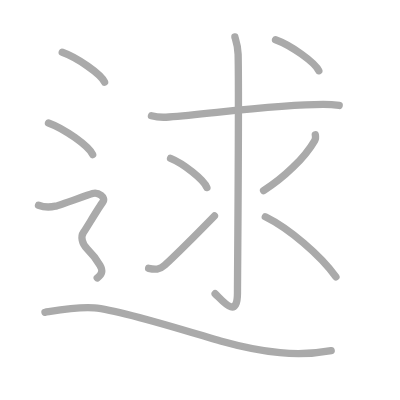
t = 0.00 s
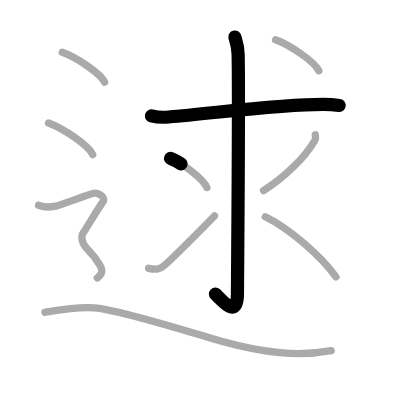
t = 2.25 s
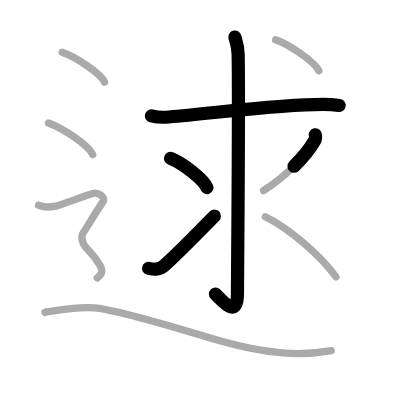
t = 4.50 s
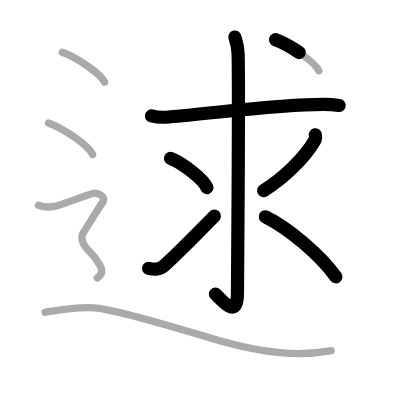
t = 6.50 s
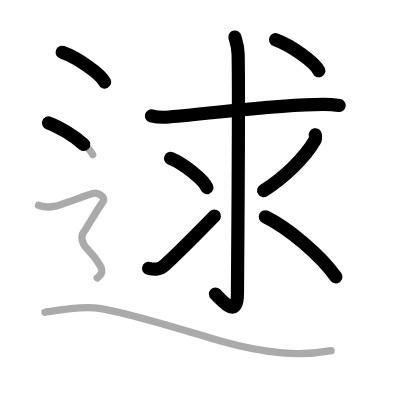
t = 8.75 s
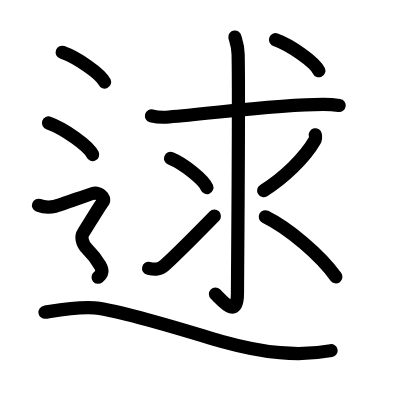
t = 11.00 s

The animated SVG that drew these frames (rendered in a browser with its animation timeline set to each time). Animation: 11 SMIL elements (animate=11); one cycle of 11.00 s.

<?xml version="1.0" standalone="no"?>
<!DOCTYPE svg PUBLIC "-//W3C//DTD SVG 1.1//EN"   "http://www.w3.org/Graphics/SVG/1.1/DTD/svg11.dtd">
<svg width="400px" height="400px"  version="1.1" xmlns="http://www.w3.org/2000/svg">
  <defs>
    <marker id="Triangle" viewBox="0 0 10 10" refX="0" refY="5" markerUnits="strokeWidth" markerWidth="3" style="stroke-opacity:0%;fill:#aaaaaa;" markerHeight="2" orient="auto">
      <path d="M 0 0 L 10 5 L 0 10 z" />
    </marker>
    
    <marker id="Arrow" viewBox="0 0 10 10" refX="5" refY="5" markerUnits="strokeWidth" markerWidth="1.8" style="stroke-opacity:0%;fill:#770000;" markerHeight="2" orient="auto">
      <path d="M 0 4 L 6 4 L 4 1 L 10 5 L 4 9 L 6 6 L 0 6 z" />
        <circle cx="5" cy="5" r="5" />
      </marker>
    
    <marker id="TriangleRed" viewBox="0 0 10 10" refX="0" refY="5" markerUnits="strokeWidth" markerWidth="3" style="stroke-opacity:0%;fill:#CC0000;" markerHeight="2" orient="auto">
      <path d="M 0 0 L 10 5 L 0 10 z" />
    </marker>
    
    <marker id="ArrowRed" viewBox="0 0 10 10" refX="5" refY="5" markerUnits="strokeWidth" markerWidth="1.8" style="stroke-opacity:0%;fill:#CC0000;" markerHeight="2" orient="auto">
      <path d="M 0 4 L 6 4 L 4 1 L 10 5 L 4 9 L 6 6 L 0 6 z" />
        <circle cx="5" cy="5" r="5" />
      </marker>
    
  </defs>
  
  <path style="fill:#ffffff; fill-opacity:100%; fill-rule:evenodd; stroke-width:0;" d="M 0 0 L 400px 0 L 400px 400px L 0 400px L 0 0" />

  <g transform="scale(3.6697247706422 3.6697247706422)">
<path style="fill:none; fill-opacity:0%; fill-rule:evenodd; stroke:#aaaaaa; stroke-opacity:100%; stroke-width: 1.5pt; stroke-linejoin:round; stroke-linecap:round;" d="M41.27 31.56c1.24 0.32 3.51 0.43 4.75 0.32c13.23-1.13 30.29-3.45 42.07-3.45c2.07 0 3.31 0.15 4.34 0.31"></path>
<path style="fill:none; fill-opacity:0%; fill-rule:evenodd; stroke:#aaaaaa; stroke-opacity:100%; stroke-width: 1.5pt; stroke-linejoin:round; stroke-linecap:round;" d="M64.01 10.08c0.06 0.41 0.82 2.14 0.88 4.74c0.28 12.51-0.18 60.75-0.18 65.01c0 7.34-4.03 2.18-6.09 0.21"></path>
<path style="fill:none; fill-opacity:0%; fill-rule:evenodd; stroke:#aaaaaa; stroke-opacity:100%; stroke-width: 1.5pt; stroke-linejoin:round; stroke-linecap:round;" d="M46.48 43.15c3.49 1.4 9.02 5.77 9.9 7.96"></path>
<path style="fill:none; fill-opacity:0%; fill-rule:evenodd; stroke:#aaaaaa; stroke-opacity:100%; stroke-width: 1.5pt; stroke-linejoin:round; stroke-linecap:round;" d="M40.5 73.12c1.75 0.38 3.03 0.41 4.4-0.86c4.6-4.27 8.2-7.95 13.54-13.41"></path>
<path style="fill:none; fill-opacity:0%; fill-rule:evenodd; stroke:#aaaaaa; stroke-opacity:100%; stroke-width: 1.5pt; stroke-linejoin:round; stroke-linecap:round;" d="M85.92 36.73c0.08 0.39 0.14 1.06-0.16 1.56C83 43.09 77.24 48.54 71.82 51.95"></path>
<path style="fill:none; fill-opacity:0%; fill-rule:evenodd; stroke:#aaaaaa; stroke-opacity:100%; stroke-width: 1.5pt; stroke-linejoin:round; stroke-linecap:round;" d="M72.3 59.07c6.45 3.18 14.95 10.43 19.24 16.37"></path>
<path style="fill:none; fill-opacity:0%; fill-rule:evenodd; stroke:#aaaaaa; stroke-opacity:100%; stroke-width: 1.5pt; stroke-linejoin:round; stroke-linecap:round;" d="M75.08 10.83c4.16 1.49 10.76 6.14 11.8 8.46"></path>
<path style="fill:none; fill-opacity:0%; fill-rule:evenodd; stroke:#aaaaaa; stroke-opacity:100%; stroke-width: 1.5pt; stroke-linejoin:round; stroke-linecap:round;" d="M16.96 14.25c4.07 1.44 10.52 5.9 11.54 8.13"></path>
<path style="fill:none; fill-opacity:0%; fill-rule:evenodd; stroke:#aaaaaa; stroke-opacity:100%; stroke-width: 1.5pt; stroke-linejoin:round; stroke-linecap:round;" d="M13.21 33.5c4.25 1.52 10.98 6.26 12.04 8.63"></path>
<path style="fill:none; fill-opacity:0%; fill-rule:evenodd; stroke:#aaaaaa; stroke-opacity:100%; stroke-width: 1.5pt; stroke-linejoin:round; stroke-linecap:round;" d="M10.5 55.94c2.25 0.85 3.75 0.43 4.75 0.21c1-0.21 8.5-2.99 10-3.42c1.5-0.43 3.75 1.07 2.75 2.35s-4.5 7.19-5.25 8.26c-0.75 1.07-0.5 2.99 1 4.48s2.75 3.2 3.5 4.48C28 73.59 28 74.66 26.5 75.73c-1.5 1.07-9"></path>
<path style="fill:none; fill-opacity:0%; fill-rule:evenodd; stroke:#aaaaaa; stroke-opacity:100%; stroke-width: 1.5pt; stroke-linejoin:round; stroke-linecap:round;" d="M12.25 85.09c2.99-0.48 8.89-1.59 13.46-1.21c7.54 0.62 29.98 7.83 34.39 9.05c11.96 3.33 21.18 4.28 30.15 2.61"></path>

<path style="fill:none; fill-opacity:0%; fill-rule:evenodd; stroke:#000000; stroke-opacity:100%; stroke-width: 2.7pt; stroke-linejoin:round; stroke-linecap:round;" d="M41.27 31.56c1.24 0.32 3.51 0.43 4.75 0.32c13.23-1.13 30.29-3.45 42.07-3.45c2.07 0 3.31 0.15 4.34 0.31" pathLength="100" stroke-dashoffset="100" stroke-dasharray="100 105"><animate id="dashAnim1" attributeName="stroke-dashoffset" from="100" to="0" dur="1s" calcMode="linear" fill="freeze"/></path>
<path style="fill:none; fill-opacity:0%; fill-rule:evenodd; stroke:#000000; stroke-opacity:100%; stroke-width: 2.7pt; stroke-linejoin:round; stroke-linecap:round;" d="M64.01 10.08c0.06 0.41 0.82 2.14 0.88 4.74c0.28 12.51-0.18 60.75-0.18 65.01c0 7.34-4.03 2.18-6.09 0.21" pathLength="100" stroke-dashoffset="100" stroke-dasharray="100 105"><animate id="dashAnim2" attributeName="stroke-dashoffset" from="100" to="0" dur="1s" calcMode="linear" begin="dashAnim1.end" fill="freeze"/></path>
<path style="fill:none; fill-opacity:0%; fill-rule:evenodd; stroke:#000000; stroke-opacity:100%; stroke-width: 2.7pt; stroke-linejoin:round; stroke-linecap:round;" d="M46.48 43.15c3.49 1.4 9.02 5.77 9.9 7.96" pathLength="100" stroke-dashoffset="100" stroke-dasharray="100 105"><animate id="dashAnim3" attributeName="stroke-dashoffset" from="100" to="0" dur="1s" calcMode="linear" begin="dashAnim2.end" fill="freeze"/></path>
<path style="fill:none; fill-opacity:0%; fill-rule:evenodd; stroke:#000000; stroke-opacity:100%; stroke-width: 2.7pt; stroke-linejoin:round; stroke-linecap:round;" d="M40.5 73.12c1.75 0.38 3.03 0.41 4.4-0.86c4.6-4.27 8.2-7.95 13.54-13.41" pathLength="100" stroke-dashoffset="100" stroke-dasharray="100 105"><animate id="dashAnim4" attributeName="stroke-dashoffset" from="100" to="0" dur="1s" calcMode="linear" begin="dashAnim3.end" fill="freeze"/></path>
<path style="fill:none; fill-opacity:0%; fill-rule:evenodd; stroke:#000000; stroke-opacity:100%; stroke-width: 2.7pt; stroke-linejoin:round; stroke-linecap:round;" d="M85.92 36.73c0.08 0.39 0.14 1.06-0.16 1.56C83 43.09 77.24 48.54 71.82 51.95" pathLength="100" stroke-dashoffset="100" stroke-dasharray="100 105"><animate id="dashAnim5" attributeName="stroke-dashoffset" from="100" to="0" dur="1s" calcMode="linear" begin="dashAnim4.end" fill="freeze"/></path>
<path style="fill:none; fill-opacity:0%; fill-rule:evenodd; stroke:#000000; stroke-opacity:100%; stroke-width: 2.7pt; stroke-linejoin:round; stroke-linecap:round;" d="M72.3 59.07c6.45 3.18 14.95 10.43 19.24 16.37" pathLength="100" stroke-dashoffset="100" stroke-dasharray="100 105"><animate id="dashAnim6" attributeName="stroke-dashoffset" from="100" to="0" dur="1s" calcMode="linear" begin="dashAnim5.end" fill="freeze"/></path>
<path style="fill:none; fill-opacity:0%; fill-rule:evenodd; stroke:#000000; stroke-opacity:100%; stroke-width: 2.7pt; stroke-linejoin:round; stroke-linecap:round;" d="M75.08 10.83c4.16 1.49 10.76 6.14 11.8 8.46" pathLength="100" stroke-dashoffset="100" stroke-dasharray="100 105"><animate id="dashAnim7" attributeName="stroke-dashoffset" from="100" to="0" dur="1s" calcMode="linear" begin="dashAnim6.end" fill="freeze"/></path>
<path style="fill:none; fill-opacity:0%; fill-rule:evenodd; stroke:#000000; stroke-opacity:100%; stroke-width: 2.7pt; stroke-linejoin:round; stroke-linecap:round;" d="M16.96 14.25c4.07 1.44 10.52 5.9 11.54 8.13" pathLength="100" stroke-dashoffset="100" stroke-dasharray="100 105"><animate id="dashAnim8" attributeName="stroke-dashoffset" from="100" to="0" dur="1s" calcMode="linear" begin="dashAnim7.end" fill="freeze"/></path>
<path style="fill:none; fill-opacity:0%; fill-rule:evenodd; stroke:#000000; stroke-opacity:100%; stroke-width: 2.7pt; stroke-linejoin:round; stroke-linecap:round;" d="M13.21 33.5c4.25 1.52 10.98 6.26 12.04 8.63" pathLength="100" stroke-dashoffset="100" stroke-dasharray="100 105"><animate id="dashAnim9" attributeName="stroke-dashoffset" from="100" to="0" dur="1s" calcMode="linear" begin="dashAnim8.end" fill="freeze"/></path>
<path style="fill:none; fill-opacity:0%; fill-rule:evenodd; stroke:#000000; stroke-opacity:100%; stroke-width: 2.7pt; stroke-linejoin:round; stroke-linecap:round;" d="M10.5 55.94c2.25 0.85 3.75 0.43 4.75 0.21c1-0.21 8.5-2.99 10-3.42c1.5-0.43 3.75 1.07 2.75 2.35s-4.5 7.19-5.25 8.26c-0.75 1.07-0.5 2.99 1 4.48s2.75 3.2 3.5 4.48C28 73.59 28 74.66 26.5 75.73c-1.5 1.07-9" pathLength="100" stroke-dashoffset="100" stroke-dasharray="100 105"><animate id="dashAnim10" attributeName="stroke-dashoffset" from="100" to="0" dur="1s" calcMode="linear" begin="dashAnim9.end" fill="freeze"/></path>
<path style="fill:none; fill-opacity:0%; fill-rule:evenodd; stroke:#000000; stroke-opacity:100%; stroke-width: 2.7pt; stroke-linejoin:round; stroke-linecap:round;" d="M12.25 85.09c2.99-0.48 8.89-1.59 13.46-1.21c7.54 0.62 29.98 7.83 34.39 9.05c11.96 3.33 21.18 4.28 30.15 2.61" pathLength="100" stroke-dashoffset="100" stroke-dasharray="100 105"><animate id="dashAnim11" attributeName="stroke-dashoffset" from="100" to="0" dur="1s" calcMode="linear" begin="dashAnim10.end" fill="freeze"/></path>

</g>

</svg>  
          
